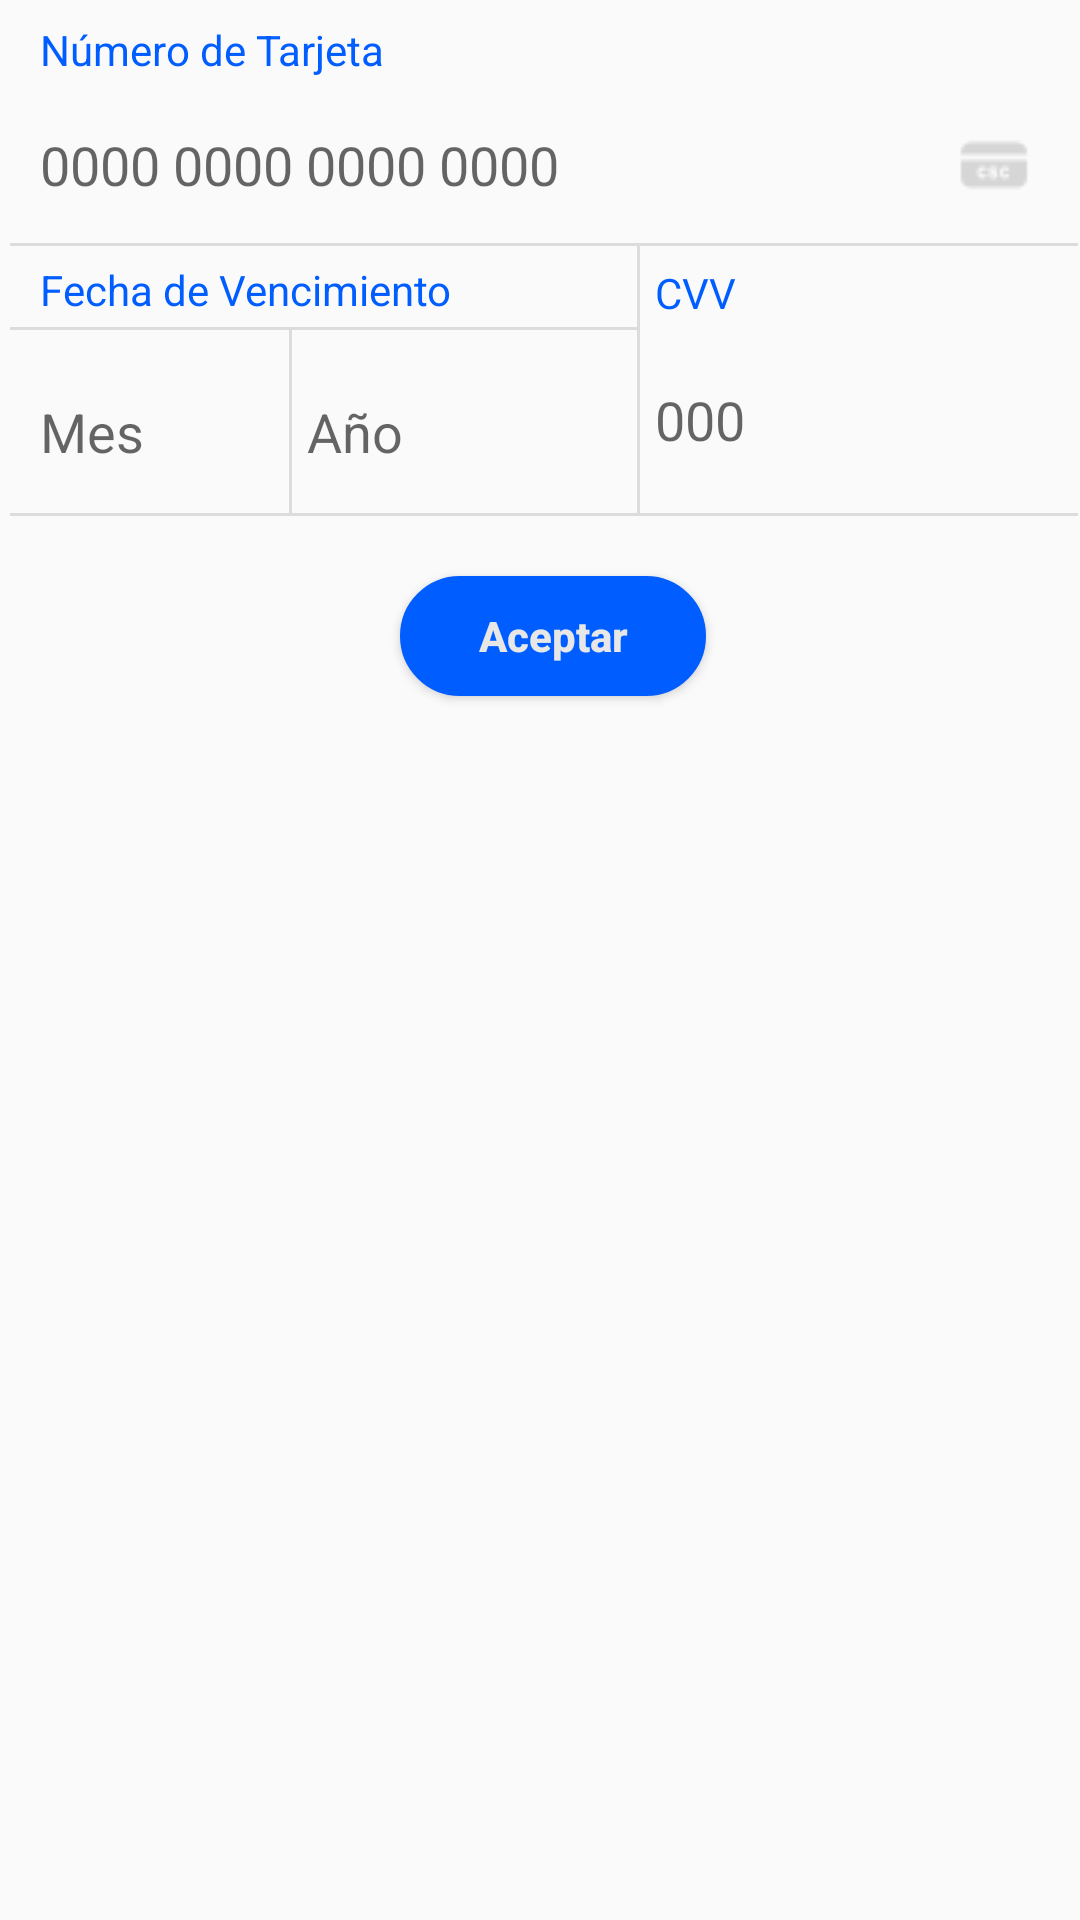

The Android layout XML behind this screen, and the referenced resources:
<!-- AndroidManifest.xml: application theme Theme.Tienda_op_2 -->
<!-- res/layout/fragment_datos_pago.xml -->
<?xml version="1.0" encoding="utf-8"?>
<androidx.constraintlayout.widget.ConstraintLayout xmlns:android="http://schemas.android.com/apk/res/android"
                                                   xmlns:app="http://schemas.android.com/apk/res-auto" xmlns:tools="http://schemas.android.com/tools" android:layout_width="match_parent"
                                                   android:layout_height="match_parent">

    <LinearLayout
            android:orientation="vertical"
            android:layout_width="356dp"
            android:layout_height="244dp" app:layout_constraintStart_toStartOf="parent"
            app:layout_constraintTop_toTopOf="parent"
            app:layout_constraintBottom_toBottomOf="parent" app:layout_constraintVertical_bias="0.005"
            app:layout_constraintEnd_toEndOf="parent" app:layout_constraintHorizontal_bias="0.8">
        <LinearLayout
                android:orientation="vertical"
                android:layout_width="match_parent"
                android:layout_height="79dp">
            <TextView
                    android:text="Número de Tarjeta"
                    android:layout_width="134dp"
                    android:layout_height="wrap_content" android:id="@+id/textView11" android:layout_marginTop="5dp"
                    android:layout_marginStart="10dp" android:textColor="@color/azul_brillante"/>
            <EditText
                    android:layout_width="330dp"
                    android:layout_height="wrap_content"
                    android:inputType="number"
                    android:ems="10"
                    android:id="@+id/txtNumTarjeta" android:layout_marginTop="5dp"
                    android:layout_marginStart="10dp" android:minHeight="48dp"
                    android:background="@android:color/transparent" android:hint="0000 0000 0000 0000"
                    android:drawableRight="@drawable/icon_card_txt_pago" android:textColor="@color/azul_brillante"/>
        </LinearLayout>
        <View
                android:id="@+id/divider2"
                android:layout_width="match_parent"
                android:layout_height="1dp"
                android:background="?android:attr/listDivider"
        />
        <LinearLayout
                android:orientation="horizontal"
                android:layout_width="match_parent"
                android:layout_height="89dp">
            <LinearLayout
                    android:orientation="vertical"
                    android:layout_width="209dp"
                    android:layout_height="match_parent">
                <TextView
                        android:text="Fecha de Vencimiento"
                        android:layout_width="157dp"
                        android:layout_height="wrap_content" android:id="@+id/textView12"
                        android:layout_marginTop="5dp" android:layout_marginStart="10dp"
                        android:textColor="@color/azul_brillante"/>
                <View
                        android:id="@+id/divider6"
                        android:layout_width="match_parent"
                        android:layout_height="1dp"
                        android:background="?android:attr/listDivider"
                        android:layout_marginTop="3dp"/>
                <LinearLayout
                        android:orientation="horizontal"
                        android:layout_width="208dp"
                        android:layout_height="match_parent">
                    <EditText
                            android:layout_width="81dp"
                            android:layout_height="wrap_content"
                            android:inputType="date"
                            android:ems="10"
                            android:id="@+id/txtMesVencimiento"
                            android:minHeight="48dp" android:layout_marginTop="10dp" android:layout_marginStart="10dp"
                            android:background="@android:color/transparent" android:hint="Mes"
                            android:textColor="@color/azul_brillante"/>
                    <View
                            android:id="@+id/divider3"
                            android:layout_width="1dp"
                            android:layout_height="match_parent"
                            android:background="?android:attr/listDivider"
                            android:layout_marginStart="2dp"/>
                    <EditText
                            android:layout_width="106dp"
                            android:layout_height="wrap_content"
                            android:inputType="date"
                            android:ems="10"
                            android:id="@+id/txtAñoVencimiento"
                            android:minHeight="48dp" android:layout_marginTop="10dp" android:layout_marginStart="5dp"
                            android:background="@android:color/transparent" android:hint="Año"
                            android:textColor="@color/azul_brillante"/>
                </LinearLayout>
            </LinearLayout>
            <View
                    android:id="@+id/divider5"
                    android:layout_width="1dp"
                    android:layout_height="match_parent"
                    android:background="?android:attr/listDivider"
            />
            <LinearLayout
                    android:orientation="vertical"
                    android:layout_width="match_parent"
                    android:layout_height="match_parent">
                <TextView
                        android:text="CVV"
                        android:layout_width="154dp"
                        android:layout_height="wrap_content" android:id="@+id/textView14"
                        android:layout_marginTop="6dp" android:layout_marginStart="5dp"
                        android:textColor="@color/azul_brillante"/>
                <EditText
                        android:layout_width="135dp"
                        android:layout_height="wrap_content"
                        android:inputType="number"
                        android:ems="10"
                        android:id="@+id/txtCVV" android:layout_marginTop="9dp"
                        android:minHeight="48dp" android:layout_marginStart="5dp"
                        android:background="@android:color/transparent" android:hint="000"
                        android:textColor="@color/azul_brillante"/>
            </LinearLayout>
        </LinearLayout>
        <View
                android:id="@+id/divider7"
                android:layout_width="match_parent"
                android:layout_height="1dp"
                android:background="?android:attr/listDivider"
        />
        <LinearLayout
                android:orientation="horizontal"
                android:layout_width="349dp"
                android:layout_height="match_parent">
            <Button
                    android:text="Aceptar"
                    android:layout_width="102dp"
                    android:layout_height="40dp" android:id="@+id/btnAceptarDP" android:layout_marginStart="130dp"
                    android:layout_marginTop="20dp" android:textColor="@color/blaco_arena" android:textStyle="bold"
                    android:textAllCaps="false" android:background="@drawable/backgraund_button"/>
        </LinearLayout>
    </LinearLayout>
</androidx.constraintlayout.widget.ConstraintLayout>
<!-- resources referenced by this layout -->
<resources>
  <color name="azul_brillante">#005DFF</color>
  <color name="blaco_arena">#E7E7E7</color>
  <!-- drawable backgraund_button (drawable) -->
  <?xml version="1.0" encoding="utf-8"?>
  <shape xmlns:android="http://schemas.android.com/apk/res/android">
  
      <stroke android:width="2dp" android:color="@color/azul_brillante"/>
      <solid android:color="@color/azul_brillante"/>
      <corners android:radius="20dp"/>
  
  </shape>
  <!-- drawable icon_card_txt_pago: png bitmap (drawable, 479 bytes) -->
  <style name="Theme.Tienda_op_2" parent="Theme.MaterialComponents.DayNight.NoActionBar.Bridge">
          
          <item name="colorPrimary">@color/azul_brillante</item>
          <item name="colorPrimaryVariant">@color/azul_brillante</item>
          <item name="colorOnPrimary">@color/azul_brillante</item>
          
          <item name="colorSecondary">@color/azul_claro</item>
          <item name="colorSecondaryVariant">@color/azul_brillante</item>
          <item name="colorOnSecondary">@color/azul_claro</item>
          
          <item name="android:statusBarColor" tools:targetApi="l">@color/azul_claro</item>
          
          <item name="colorControlActivated">@color/azul_claro</item>
      </style>
  <color name="azul_claro">#2A77FF</color>
</resources>
